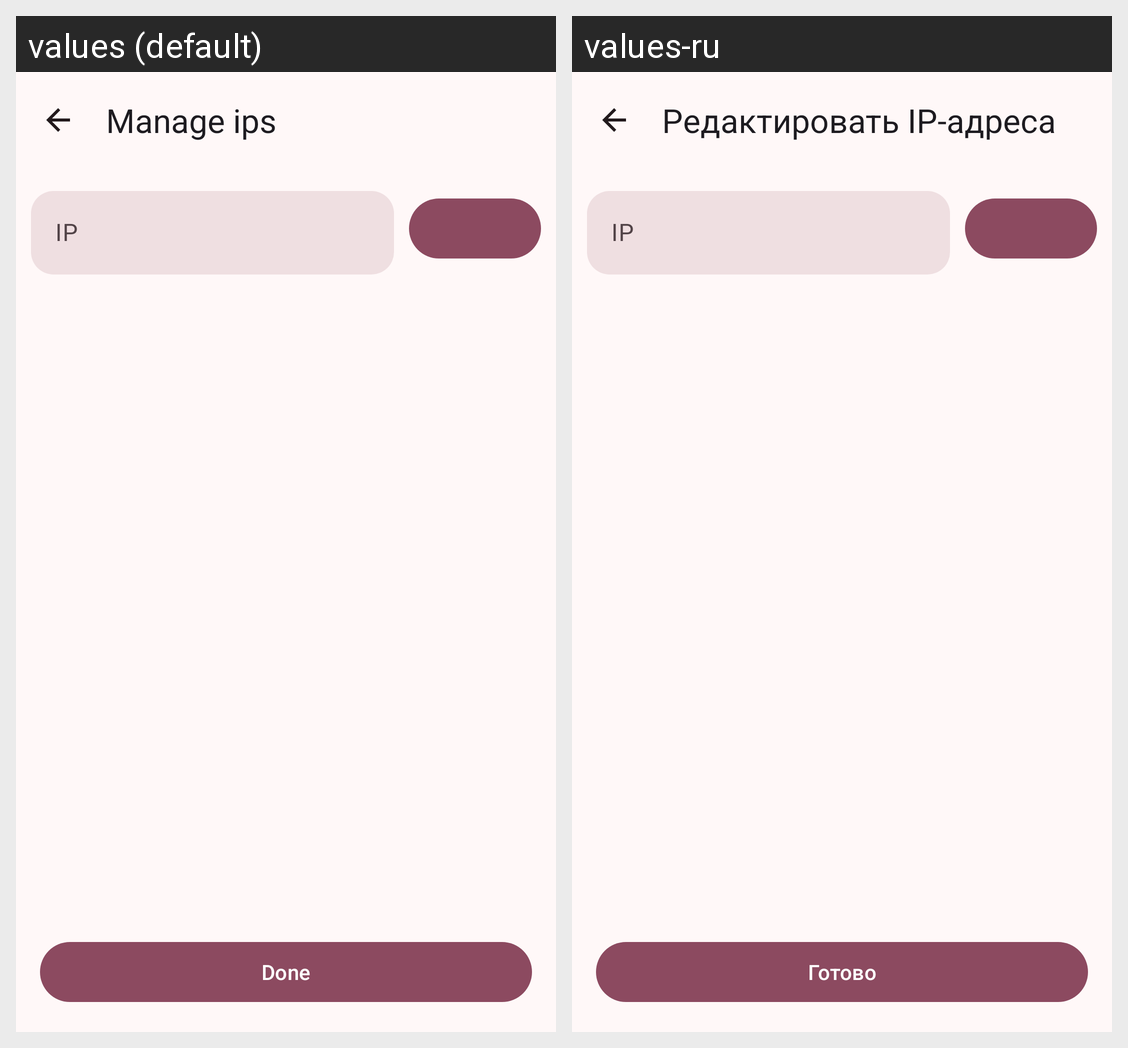

Translations of the strings shown on this Android screen, per locale in the grid:
Android screen res/layout/fragment_add_ips.xml rendered under 2 locales, left to right: values (default), values-ru. Device: Nexus 5 (rendered at 1080×1920; each locale shown at half size, 540×960, under a caption strip naming it); theme Theme.MIREAScanner.
Strings drawn on this screen, with the default value and each locale's value (text and hints the layout hard-codes, and strings that could not be matched under every locale, appear in the picture but are not listed):

manage_ips
  values: Manage ips
  values-ru: Редактировать IP-адреса

done
  values: Done
  values-ru: Готово
